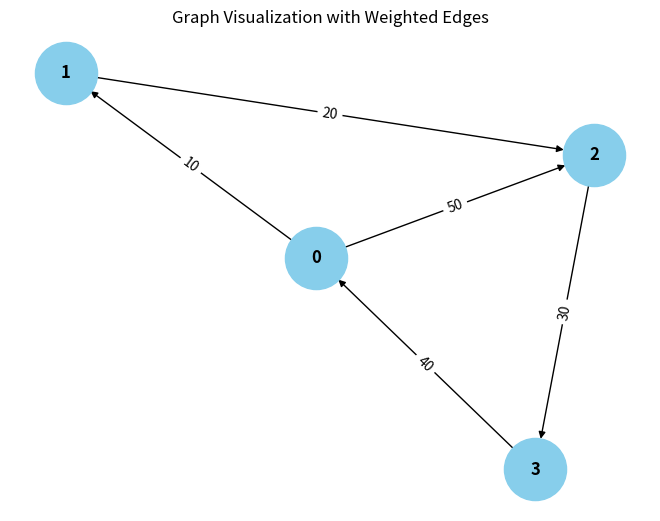

This chart was generated by the following Python code: (Note: this script raises an exception after producing the figure.)
from collections import defaultdict

# ---------------------------
# WeightedGraph Class
# ---------------------------
class WeightedGraph:
    def __init__(self, vertices):
        self.vertices = vertices
        self.adj_list = {i: [] for i in range(vertices)}  # Adjacency list for the graph
        self.edges = []  # List to store the edges (u, v, weight)

    def add_edge(self, u, v, weight):
        """Add a single edge to the graph."""
        if (u, v, weight) not in self.edges:
            self.edges.append((u, v, weight))
            self.adj_list[u].append((v, weight))

    def add_multiple_edges(self, edges):
        """Add multiple edges at once."""
        for u, v, weight in edges:
            self.add_edge(u, v, weight)

    def get_edges(self):
        """Return all edges in the graph."""
        return self.edges

    def print_edges(self):
        """Print the edges of the graph."""
        print("Edges in the graph:")
        for u, v, weight in self.edges:
            print(f"{u} -> {v} (Weight: {weight})")

    def print_adj_list(self):
        """Print the adjacency list of the graph."""
        print("Adjacency List of the graph:")
        for u in self.adj_list:
            print(f"{u} -> {self.adj_list[u]}")

    def is_cyclic_directed(self):
        """Detect if there is a cycle in a directed graph using DFS."""
        visited = [False] * self.vertices
        rec_stack = [False] * self.vertices

        def dfs(v):
            visited[v] = True
            rec_stack[v] = True
            for neighbor, _ in self.adj_list[v]:
                if not visited[neighbor] and dfs(neighbor):
                    return True
                elif rec_stack[neighbor]:
                    return True
            rec_stack[v] = False
            return False

        for node in range(self.vertices):
            if not visited[node]:
                if dfs(node):
                    return True
        return False

    def is_cyclic_undirected(self):
        """Detect if there is a cycle in an undirected graph using DFS."""
        visited = [False] + self.vertices

        def dfs(v, parent):
            visited[v] = True
            for neighbor, _ in self.adj_list[v]:
                if not visited[neighbor]:
                    if dfs(neighbor, v):
                        return True
                elif parent != neighbor:
                    return True
            return False

        for node in range(self.vertices):
            if not visited[node]:
                if dfs(node, -1):
                    return True
        return False

    def is_negative_cycle(self):
        """Detect if there is a negative cycle using Bellman-Ford."""
        dist = [float("inf")] * self.vertices
        dist[0] = 0  # Start from node 0

        for _ in range(self.vertices - 1):
            for u, v, weight in self.edges:
                if dist[u] != float("inf") and dist[u] + weight < dist[v]:
                    dist[v] = dist[u] + weight

        for u, v, weight in self.edges:
            if dist[u] != float("inf") and dist[u] + weight < dist[v]:
                return True  # Negative cycle detected
        return False

    def reset_graph(self):
        """Reset the graph to its empty state."""
        self.edges = []  # Clear all edges
        self.adj_list = {i: [] for i in range(self.vertices)}  # Reset adjacency list for each vertex

    def union(self, parent, u, v):
        """Union-find helper function."""
        root_u = self.find_parent(parent, u)
        root_v = self.find_parent(parent, v)
        if root_u != root_v:
            parent[root_u] = root_v

    def find_parent(self, parent, v):
        """Find the root of the node using path compression."""
        if parent[v] == -1:
            return v
        parent[v] = self.find_parent(parent, parent[v])
        return parent[v]

    def is_cyclic_undirected_union_find(self):
        """Detect cycles in an undirected graph using Union-Find."""
        parent = [-1] * self.vertices

        for u, v, _ in self.edges:
            x = self.find_parent(parent, u)
            y = self.find_parent(parent, v)

            if x == y:
                return True
            self.union(parent, x, y)
        return False

    # ---------------------------
    # Helper functions for testing
    # ---------------------------

    def reset_graph_helper(self):
        """Reset the graph to an empty state for testing."""
        self.edges = []
        self.adj_list = defaultdict(list)

    def get_edges_helper(self):
        """Return all edges for testing."""
        return self.edges

    def add_multiple_edges_helper(self, edges):
        """Add multiple edges for testing."""
        for edge in edges:
            self.add_edge(*edge)

# ---------------------------
# Helper Class for Cycle Test Results
# ---------------------------
class CycleDetectionResults:
    def __init__(self):
        self.directed_cycle_detected = False
        self.undirected_cycle_detected = False
        self.negative_cycle_detected = False

# ---------------------------
# Additional Functionalities
# ---------------------------

class GraphRenderer:
    def __init__(self, graph):
        """Initialize the renderer for visualizing the graph."""
        self.graph = graph

    def render_edges(self):
        """Render the edges of the graph."""
        print("\nRendering edges of the graph:")
        for u, v, weight in self.graph.get_edges():
            print(f"{u} -> {v} (Weight: {weight})")

    def render_adj_list(self):
        """Render the adjacency list of the graph."""
        print("\nRendering adjacency list:")
        self.graph.print_adj_list()

    def render_summary(self):
        """Render a summary of the graph."""
        print("\nGraph summary:")
        print(f"Total vertices: {self.graph.vertices}")
        print(f"Total edges: {len(self.graph.get_edges())}")
        print(f"Is cyclic (directed): {self.graph.is_cyclic_directed()}")
        print(f"Is cyclic (undirected): {self.graph.is_cyclic_undirected()}")
        print(f"Has negative cycle: {self.graph.is_negative_cycle()}")

import matplotlib.pyplot as plt
import networkx as nx

class WeightedGraphVisualization:
    def __init__(self, graph):
        """Initialize the visualization of weighted graph."""
        self.graph = graph

    def visualize(self):
        """Visualize the graph with weighted edges using networkx and matplotlib."""
        G = nx.DiGraph()  # Using DiGraph for directed graph visualization

        # Add edges to the networkx graph
        for u, v, weight in self.graph.get_edges():
            G.add_edge(u, v, weight=weight)

        # Draw the graph
        pos = nx.spring_layout(G)  # Layout for node positioning
        edge_labels = nx.get_edge_attributes(G, 'weight')

        # Draw nodes, edges, and labels
        nx.draw(G, pos, with_labels=True, node_color='skyblue', node_size=2000, font_size=12, font_weight='bold')
        nx.draw_networkx_edge_labels(G, pos, edge_labels=edge_labels)

        # Display the plot
        plt.title("Graph Visualization with Weighted Edges")
        plt.show()


# ---------------------------
# Main Program
# ---------------------------

class WeightedGraphHandler:
    def __init__(self, vertices):
        """Initialize the graph handler."""
        self.graph = WeightedGraph(vertices)
        self.renderer = GraphRenderer(self.graph)
        self.visualizer = WeightedGraphVisualization(self.graph)

    def add_edges(self, edges):
        """Add edges to the graph."""
        for edge in edges:
            self.graph.add_edge(*edge)

    def render_graph(self):
        """Render the graph using the renderer."""
        self.renderer.render_edges()
        self.renderer.render_adj_list()

    def visualize_graph(self):
        """Visualize the graph using the visualizer."""
        self.visualizer.visualize()

    def cycle_detection_summary(self):
        """Print the cycle detection summary."""
        print("\nCycle detection summary:")
        print(f"Directed cycle detected: {self.graph.is_cyclic_directed()}")
        print(f"Undirected cycle detected: {self.graph.is_cyclic_undirected()}")
        print(f"Negative cycle detected: {self.graph.is_negative_cycle()}")

# ---------------------------
# Extended Graph Operations
# ---------------------------

class GraphCycleAnalysis:
    def __init__(self, graph):
        """Initialize cycle analysis on the graph."""
        self.graph = graph
        self.results = CycleDetectionResults()

    def analyze_cycles(self):
        """Analyze different types of cycles in the graph."""
        self.results.directed_cycle_detected = self.graph.is_cyclic_directed()
        self.results.undirected_cycle_detected = self.graph.is_cyclic_undirected()
        self.results.negative_cycle_detected = self.graph.is_negative_cycle()

    def print_analysis(self):
        """Print the analysis results."""
        print(f"Directed cycle detected: {self.results.directed_cycle_detected}")
        print(f"Undirected cycle detected: {self.results.undirected_cycle_detected}")
        print(f"Negative cycle detected: {self.results.negative_cycle_detected}")

# ---------------------------
# Main Function
# ---------------------------

if __name__ == "__main__":
    # Create a graph with 4 vertices (0, 1, 2, 3)
    graph_handler = WeightedGraphHandler(4)

    # Add some sample edges (u, v, weight)
    edges = [
        (0, 1, 10),  # Edge from 0 to 1 with weight 10
        (1, 2, 20),  # Edge from 1 to 2 with weight 20
        (2, 3, 30),  # Edge from 2 to 3 with weight 30
        (3, 0, 40),  # Edge from 3 to 0 with weight 40 (creates a directed cycle: 0 -> 1 -> 2 -> 3 -> 0)
        (0, 2, 50)  # Edge from 0 to 2 with weight 50
    ]

    # Add edges to the graph
    graph_handler.add_edges(edges)

    # Render the graph's edges and adjacency list
    graph_handler.render_graph()

    # Visualize the graph
    graph_handler.visualize_graph()

    # Detect and print the cycle results
    graph_handler.cycle_detection_summary()

    # Analyze cycles in detail
    cycle_analysis = GraphCycleAnalysis(graph_handler.graph)
    cycle_analysis.analyze_cycles()
    cycle_analysis.print_analysis()
